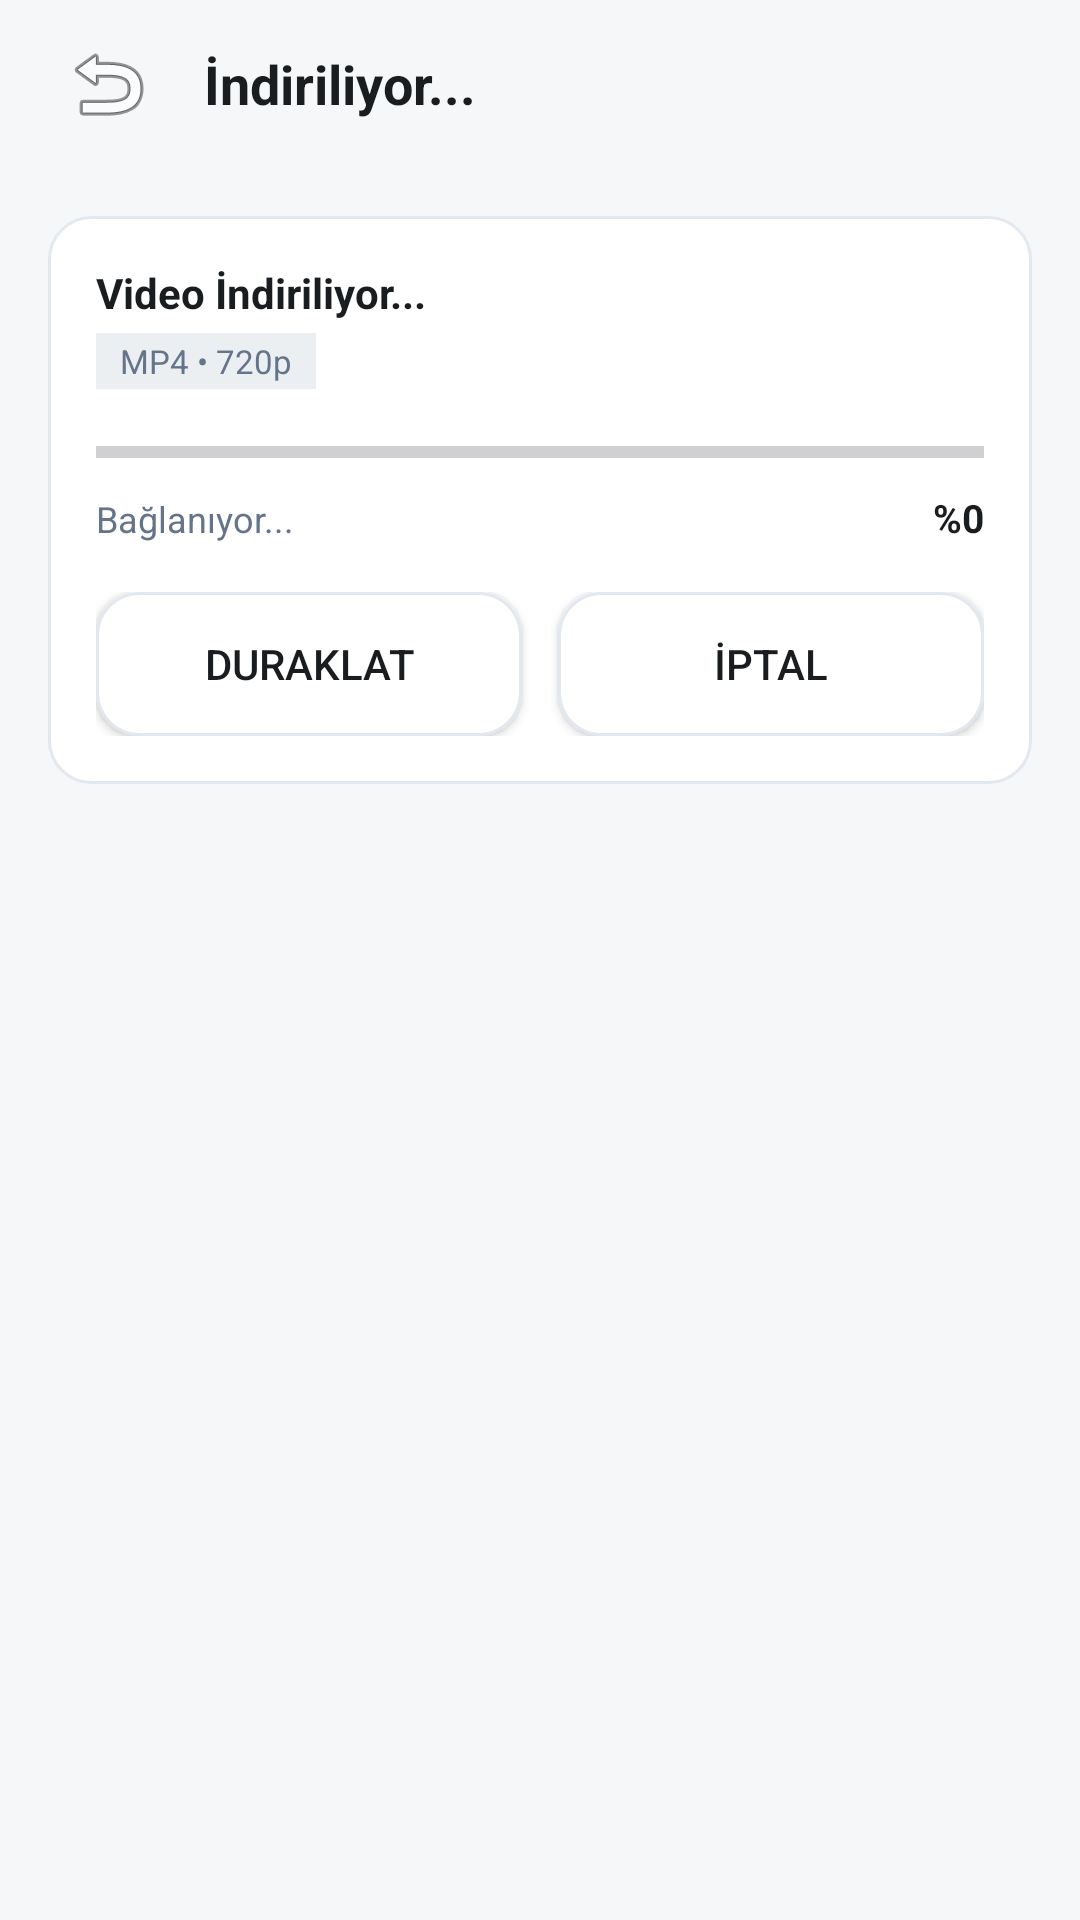

Android layout source for this screen:
<!-- AndroidManifest.xml: activity theme Theme.KZBStube.NoActionBar -->
<!-- res/layout/activity_active_downloads.xml -->
<?xml version="1.0" encoding="utf-8"?>
<LinearLayout xmlns:android="http://schemas.android.com/apk/res/android"
    android:layout_width="match_parent"
    android:layout_height="match_parent"
    android:background="@color/kzbs_bg"
    android:orientation="vertical">

    <LinearLayout
        android:layout_width="match_parent"
        android:layout_height="56dp"
        android:gravity="center_vertical"
        android:paddingHorizontal="16dp">

        <ImageButton
            android:id="@+id/btnBackActive"
            android:layout_width="40dp"
            android:layout_height="40dp"
            android:background="?selectableItemBackgroundBorderless"
            android:src="@android:drawable/ic_menu_revert" />

        <TextView
            android:layout_width="wrap_content"
            android:layout_height="wrap_content"
            android:layout_marginStart="12dp"
            android:text="İndiriliyor..."
            android:textColor="@color/text_primary"
            android:textSize="18sp"
            android:textStyle="bold" />
    </LinearLayout>

    <LinearLayout
        android:layout_width="match_parent"
        android:layout_height="wrap_content"
        android:layout_margin="16dp"
        android:background="@drawable/bg_search_box"
        android:orientation="vertical"
        android:padding="16dp">

        <TextView
            android:id="@+id/tvActiveTitle"
            android:layout_width="match_parent"
            android:layout_height="wrap_content"
            android:ellipsize="end"
            android:maxLines="2"
            android:text="Video İndiriliyor..."
            android:textColor="@color/text_primary"
            android:textSize="14sp"
            android:textStyle="bold" />

        <TextView
            android:id="@+id/tvActiveFormat"
            android:layout_width="wrap_content"
            android:layout_height="wrap_content"
            android:layout_marginTop="4dp"
            android:background="@color/kzbs_card_selected"
            android:paddingHorizontal="8dp"
            android:paddingVertical="2dp"
            android:text="MP4 • 720p"
            android:textColor="@color/text_secondary"
            android:textSize="11sp" />

        <ProgressBar
            android:id="@+id/pbActive"
            style="?android:attr/progressBarStyleHorizontal"
            android:layout_width="match_parent"
            android:layout_height="10dp"
            android:layout_marginTop="16dp"
            android:progress="0"
            android:progressTint="@color/kzbs_red" />

        <LinearLayout
            android:layout_width="match_parent"
            android:layout_height="wrap_content"
            android:layout_marginTop="8dp"
            android:orientation="horizontal">

            <TextView
                android:id="@+id/tvActiveMetrics"
                android:layout_width="0dp"
                android:layout_height="wrap_content"
                android:layout_weight="1"
                android:text="Bağlanıyor..."
                android:textColor="@color/text_secondary"
                android:textSize="12sp" />

            <TextView
                android:id="@+id/tvActivePercent"
                android:layout_width="wrap_content"
                android:layout_height="wrap_content"
                android:text="%0"
                android:textColor="@color/text_primary"
                android:textSize="13sp"
                android:textStyle="bold" />
        </LinearLayout>

        <LinearLayout
            android:layout_width="match_parent"
            android:layout_height="wrap_content"
            android:layout_marginTop="16dp"
            android:orientation="horizontal">

            <Button
                android:id="@+id/btnPause"
                android:layout_width="0dp"
                android:layout_height="wrap_content"
                android:layout_marginEnd="6dp"
                android:layout_weight="1"
                android:background="@drawable/bg_search_box"
                android:text="Duraklat"
                android:textColor="@color/text_primary" />

            <Button
                android:id="@+id/btnCancel"
                android:layout_width="0dp"
                android:layout_height="wrap_content"
                android:layout_marginStart="6dp"
                android:layout_weight="1"
                android:background="@drawable/bg_search_box"
                android:text="İptal"
                android:textColor="@color/text_primary" />
        </LinearLayout>

    </LinearLayout>

</LinearLayout>
<!-- resources referenced by this layout -->
<resources>
  <color name="kzbs_bg">#F6F7F9</color>
  <color name="kzbs_card_selected">#ECEFF1</color>
  <color name="kzbs_red">#E50914</color>
  <color name="text_primary">#1A1D20</color>
  <color name="text_secondary">#64748B</color>
  <!-- drawable bg_search_box (drawable) -->
  <?xml version="1.0" encoding="utf-8"?>
  <shape xmlns:android="http://schemas.android.com/apk/res/android"
      android:shape="rectangle">
      <solid android:color="@color/kzbs_card" />
      <corners android:radius="14dp" />
      <stroke android:width="1dp" android:color="@color/kzbs_border" />
  </shape>
  <style name="Theme.KZBStube.NoActionBar" parent="Theme.KZBStube">
          <item name="windowActionBar">false</item>
          <item name="windowNoTitle">true</item>
      </style>
  <color name="kzbs_card">#FFFFFF</color>
  <color name="kzbs_border">#E2E8F0</color>
  <style name="Theme.KZBStube" parent="Theme.Material3.DayNight.NoActionBar">
          <item name="colorPrimary">@color/kzbs_red</item>
          <item name="colorSecondary">@color/kzbs_red_bright</item>
          <item name="android:statusBarColor">@color/kzbs_bg</item>
          <item name="android:navigationBarColor">@color/kzbs_nav_bg</item>
          <item name="android:windowBackground">@color/kzbs_bg</item>
          <item name="android:windowLightStatusBar">true</item>
      </style>
  <color name="kzbs_red_bright">#FF1E27</color>
  <color name="kzbs_nav_bg">#FFFFFF</color>
</resources>
